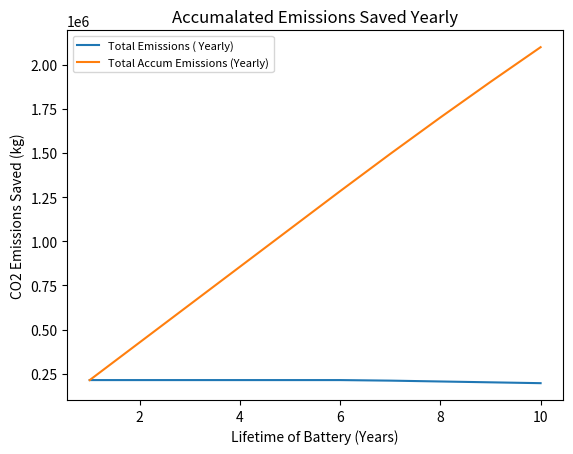

The script that saved this image:
import pandas as pd
import matplotlib.pyplot as plt
import numpy as np

# Variables
households = 200 # No of households
solar = 0.31 # % of solar
avesolargen = 25 # Average solar generation (kWh)
aveelecuse = 9 # Average electricity usage between 9-3pm (kWh)
bateff = 0.9 # Battery round-trip efficiency
retail = 0.29 # Retail cost of electricity ($)
buygrid = 0.27 # buy price from battery
sellgrid = 0.07 # sell price to battery
degredation = 0.02 # per year
lifetime = 10 # yearly
batterycost = 200 # $ per kWh
emmissions = 0.6564 # kg
retailsellgrid = 0

# Functions
def HouseholdsWithSolar(): # Determines households with solar
    return households * solar

def TotalExcessPower(): # Determines maximum power
    return (avesolargen-aveelecuse) * HouseholdsWithSolar()

def ActualExcessPower(): # Determines actual power
    return round(TotalExcessPower() * bateff)

def OptimumBatterySize(): # Determines the optimum battery size
    return 1#int(round(ActualExcessPower(), -3) / 1000) # If you want a set battery size just hash the return and just return your size in MW

def BatteryCost(): # Determines the battery cost
    return 1600000

def CheckDegredationCapacity(a, iteration):
    if (OptimumBatterySize() * 1000 * (1 - iteration * degredation)) > a:
        return a
    else: 
        return OptimumBatterySize() * 1000 * (1 - iteration * degredation)

def BuybackSaving(): # Creates lists of separate data
    savinglistyear = []
    savinglistday = []
    lifetimelist = []
    accumalatedsaving = []
    degradation = []
    councilsaving = []
    totalsaving = 0
    totalcouncil = 0
    ctotalsaving = 0
    em = 0
    s=0
    totalemissions = []
    accumemissions = []
    sellerprofit = []

    totalcouncilsaving = []
    for i in range(0,lifetime):
        lifetimelist.append(i + 1)
        degradation.append((1 - i * degredation))
        savinglistday.append(round((retail - buygrid) * CheckDegredationCapacity(ActualExcessPower(), i), 5))
        savingyear = (retail - buygrid) * CheckDegredationCapacity(ActualExcessPower(), i) * 365
        savinglistyear.append(round(savingyear, 5))
        totalsaving = totalsaving + savingyear
        accumalatedsaving.append(totalsaving)
        ctotalsaving = (buygrid-sellgrid)*CheckDegredationCapacity(ActualExcessPower(), i)*365
        councilsaving.append(ctotalsaving)
        totalcouncil = totalcouncil + ctotalsaving
        totalcouncilsaving.append(totalcouncil)
        em = em + CheckDegredationCapacity(ActualExcessPower(), i) * emmissions * 365
        totalemissions.append(CheckDegredationCapacity(ActualExcessPower(), i) * emmissions * 365)
        accumemissions.append(em)
        s = s + (sellgrid-retailsellgrid) * CheckDegredationCapacity(ActualExcessPower(), i)*365
        sellerprofit.append(s)
    return lifetimelist, degradation, savinglistday, savinglistyear, accumalatedsaving, councilsaving, totalcouncilsaving, totalemissions, accumemissions, sellerprofit

def PrintBuyBack(): # Prints the data in a DataFrame Structure
    lifetimelist, degradation, savinglistday, savinglistyear, accumalatedsaving, councilsaving, totalcouncilsaving, totalemissions, accumemissions, sellerprofit = BuybackSaving()
    df = pd.DataFrame({
    'Year':lifetimelist,
    'Degradation':degradation,
    'Com Savings Yearly ($)':savinglistyear,
    'Accum Com Saving ($)':accumalatedsaving,
    'Accum Seller Profit ($)':sellerprofit,
    'Council Saving ($)':councilsaving,
    'Accum Council Savings ($)':totalcouncilsaving,
    'Accumalated Emissions (kg)':accumemissions
    })
    return print(df)

def GraphSavings(): 
    lifetimelist, degradation, savinglistday, savinglistyear, accumalatedsaving, councilsaving, totalcouncilsaving, totalemissions, accumemissions, sellerprofit = BuybackSaving()
    plt.plot(num=None, figsize=(16, 20), dpi=80, facecolor='w', edgecolor='k')
    plt.plot(lifetimelist, totalcouncilsaving, label="Private Company Revenue ($)")
    plt.plot(lifetimelist, accumalatedsaving, label="Buyers Benefits ($)")
    plt.plot(lifetimelist, np.full(lifetimelist[-1], BatteryCost()), label = 'Battery Cost ($)')
    plt.plot(lifetimelist, sellerprofit, label = 'Sellers Benefits ($)')
    plt.xlabel("Lifetime of Battery (Years)", fontsize = '8')
    plt.ylabel("Savings ($)", fontsize = '8')
    plt.legend(loc='upper left', fontsize = '8')
    plt.title("Accumalated Savings Yearly")
    plt.show()

def GraphSavingsSave(): 
    lifetimelist, degradation, savinglistday, savinglistyear, accumalatedsaving, councilsaving, totalcouncilsaving, totalemissions, accumemissions, sellerprofit = BuybackSaving()
    plt.plot(lifetimelist, totalcouncilsaving, label="Total Council Savings (Accum Yearly)")
    plt.plot(lifetimelist, accumalatedsaving, label="Total Community Savings (Yearly)")
    plt.plot(lifetimelist, np.full(lifetimelist[-1], BatteryCost()), label = 'Battery Cost ($)')
    plt.xlabel("Lifetime of Battery (Years)")
    plt.ylabel("Savings ($)")
    plt.legend(loc='upper left', fontsize = '8')
    plt.title("Accumalated Savings Yearly")
    plt.savefig("graph.png")

def GraphEnvironment():
    lifetimelist, degradation, savinglistday, savinglistyear, accumalatedsaving, councilsaving, totalcouncilsaving, totalemissions, accumemissions, sellerprofit = BuybackSaving()
    plt.plot(lifetimelist, totalemissions, label="Total Emissions ( Yearly)")
    plt.plot(lifetimelist, accumemissions, label="Total Accum Emissions (Yearly)")
    plt.xlabel("Lifetime of Battery (Years)")
    plt.ylabel("CO2 Emissions Saved (kg)")
    plt.legend(loc='upper left', fontsize = '8')
    plt.title("Accumalated Emissions Saved Yearly")
    plt.show()

def GraphEnvironmentSave():
    lifetimelist, degradation, savinglistday, savinglistyear, accumalatedsaving, councilsaving, totalcouncilsaving, totalemissions, accumemissions, sellerprofit = BuybackSaving()
    plt.plot(lifetimelist, totalemissions, label="Total Emissions ( Yearly)")
    plt.plot(lifetimelist, accumemissions, label="Total Accum Emissions (Yearly)")
    plt.xlabel("Lifetime of Battery (Years)")
    plt.ylabel("CO2 Emissions Saved (kg)")
    plt.legend(loc='upper left', fontsize = '8')
    plt.title("Accumalated Emissions Saved Yearly")
    plt.savefig("graphenvironment.png")

def Analyse(): # Analyses the results, prints the data, and prints statements about the battery
    lifetimelist, degradation, savinglistday, savinglistyear, accumalatedsaving, councilsaving, totalcouncilsaving, totalemissions, accumemissions, sellerprofit = BuybackSaving()
    PrintBuyBack()
    def PayBack():
        for i in range(0, len(accumalatedsaving)):
            if totalcouncilsaving[i] > BatteryCost():
                return f", this will be paid back in {i + 1} years"
        return f", this will not be paid back."
    
    print(f"The optimum battery size will be {OptimumBatterySize()} MWh as a maximum of {ActualExcessPower()} kWh will be generated for the {households} households.")
    print(f"This is based on the fact {solar} of households have solar and the average power put into the grid per household per day is {avesolargen - aveelecuse} kWh.")
    print(f"This will cost approximately ${BatteryCost()}{PayBack()} with an average buy price of ${buygrid} off the battery, and a sell price of ${sellgrid}.")
    print(f"The remaining ${round(buygrid-sellgrid, 3)} will be for the council for ongoing maintenance.")
    print()
    print(f"A total of ${round(accumalatedsaving[-1])} will be saved across the lifetime of {lifetime} years of the battery and into the community.")

def DataFrametoCSV():
    lifetimelist, degradation, savinglistday, savinglistyear, accumalatedsaving, councilsaving, totalcouncilsaving, totalemissions, accumemissions, sellerprofit = BuybackSaving()
    df = pd.DataFrame({
    'Year':lifetimelist,
    'Degradation':degradation,
    'Com Savings Daily ($)':savinglistday,
    'Com Savings Yearly ($)':savinglistyear,
    'Accum Com Saving ($)':accumalatedsaving,
    'Council Saving ($)':councilsaving,
    'Accum Council Savings ($)':totalcouncilsaving,
    'Total Emissions Yearly (kg)':totalemissions,
    'Accumalated Emissions (kg)':accumemissions,
    'Sellers Profit Accumalated ($)':sellerprofit
    })
    df.to_csv("DataFrame.csv")

PrintBuyBack()
#Analyse()
#GraphSavings()
#GraphSavingsSave()
GraphEnvironment()
#GraphEnvironmentSave()
#DataFrametoCSV()